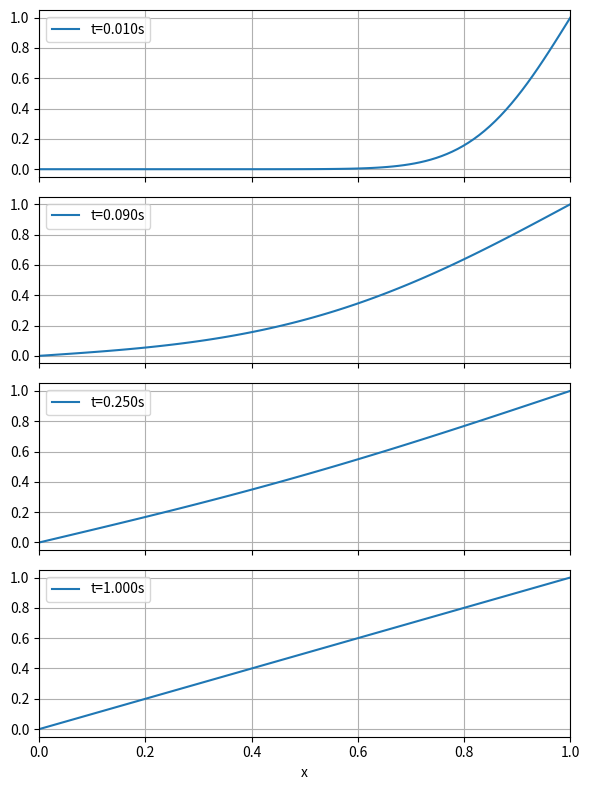
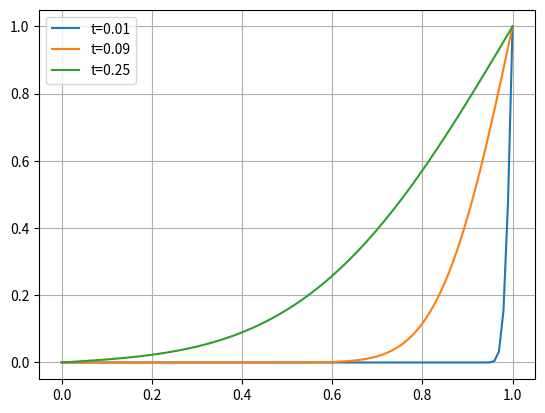

Source code (Python) for these figures, in order:
"""
Session 3 computational physics 05/11
"""

import numpy as np
import matplotlib.pyplot as plt
from scipy.interpolate import interp1d
from tqdm import tqdm


"""
Problem Sheet 7
"""


def ParabolicPDE(D, u_0, u_N, x_i, x_f, N_time, N_space, delta_t):
    """
    Solves the diffusion equation using explicit euler for time stepping and central 
    difference scheme for spatial derivatives.
    """
    h = (x_f - x_i) / (N_space - 1)
    d = D * delta_t / (h**2)

    u = np.zeros((N_time, N_space))
    #  fix boundaries for all time
    u[:, 0] = u_0
    u[:, -1] = u_N

    for n in range(N_time - 1):
        for i in range(1, N_space - 1):
            u[n+1, i] = (1-2*d) * u[n, i] + d * (u[n, i-1] + u[n, i+1])
    return u


def ps7problem4():

    def sol(x, t, N_terms=500):
        s = 0
        for n in range(1, N_terms + 1):
            s += ((-1)**n / n) * np.sin(n*np.pi*x) * \
                np.exp(-n**2 * np.pi**2 * t**2)
        return x + (2/np.pi) * s

    delta_t = 0.00001
    N_space = 100
    N_time = 100000

    u = ParabolicPDE(D=1., u_0=0, u_N=1,
                     x_i=0, x_f=1,
                     N_time=N_time, N_space=N_space,
                     delta_t=delta_t)

    x = np.linspace(0, 1, N_space)

    plot_times = [0.01, 0.09, 0.25, 1]
    indices = [int(t / delta_t) for t in plot_times]

    fig, ax = plt.subplots(len(plot_times), 1, figsize=(6, 8), sharex=True)

    for i, (t, n) in enumerate(zip(plot_times, indices)):
        ax[i].plot(x, u[n, :], label=f't={t:.3f}s')
        ax[i].set_xlim(0, 1)
        ax[i].legend()
        ax[i].grid()

    plt.xlabel('x')
    plt.tight_layout()
    plt.show()

    sol_001 = sol(x, 0.01)
    sol_009 = sol(x, 0.09)
    sol_025 = sol(x, 0.25)

    plt.plot(x, sol_001, label="t=0.01")
    plt.plot(x, sol_009, label="t=0.09")
    plt.plot(x, sol_025, label="t=0.25")
    plt.legend()
    plt.grid()
    plt.show()
    """
Problem Sheet 6
"""


def AM4_linear_coupled(f1, f2, f1_0, f2_0, t_0, t_f, delta_t=None, nsteps=None):
    # With AB3 predictor
    if nsteps is None:
        times = np.arange(t_0, t_f, delta_t)
        nsteps = len(times)
    elif delta_t is None:
        times = np.linspace(t_0, t_f, nsteps)
        delta_t = times[1] - times[0]
    else:
        raise ValueError("Please enter only one of timestep or nsteps")

    #  for the linear system
    A = np.array([[0, 1], [-1, 0]])
    u_n = np.array([f1_0, f2_0])

    # euler steps
    u_n1 = u_n + A @ u_n * delta_t
    u_n2 = u_n1 + A @ u_n1 * delta_t
    u_n3 = u_n2 + A @ u_n2 * delta_t

    u_n = [u_n, u_n1, u_n2, u_n3]
    for i in range(len(u_n) - 1, nsteps):
        u_pred = ((u_n[i]) + (delta_t/12) * (23 * (A @ u_n[i-3])
                                             # AB3 predictor
                                             - 16 * (A @ u_n[i-2]) + 5 * (A @ u_n[i-1])))

        u_next = (u_n[i] + (delta_t / 24.0) * (9.0 * (A @ u_pred)
                                               + 19.0 * (A @ u_n[i]) - 5.0 * (A @ u_n[i-1]) + 1.0 * (A @ u_n[i-2])))

        u_n.append(u_next)
    return u_n[-1][0], u_n[-1][1]  # returns u and v


def HOT4_linear_coupled(f1, f2, f1_0, f2_0, t_0, t_f, delta_t=None, nsteps=None):
    if nsteps is None:
        times = np.arange(t_0, t_f, delta_t)
    elif delta_t is None:
        times = np.linspace(t_0, t_f, nsteps)
        delta_t = times[1] - times[0]
    else:
        raise ValueError("Please enter only one of timestep or nsteps")

    #  for the linear system
    A = np.array([[0, 1], [-1, 0]])
    I = np.eye(2)
    u_n = np.array([f1_0, f2_0])

    f1_values = []
    f2_values = []
    for _ in times:
        u_n = (u_n + (A @ u_n * delta_t) + (0.5 * (A @ A) @ u_n * delta_t**2)
               + (1/6 * (A @ A @ A) @ u_n * delta_t**3)
               + (1/24 * (A @ A @ A @ A) @ u_n * delta_t**4))  # 4th order
        f1_values.append(u_n[0])
        f2_values.append(u_n[1])
    return f1_values, f2_values


def HOT2_linear_coupled(f1, f2, f1_0, f2_0, t_0, t_f, delta_t=None, nsteps=None):
    if nsteps is None:
        times = np.arange(t_0, t_f, delta_t)
    elif delta_t is None:
        times = np.linspace(t_0, t_f, nsteps)
        delta_t = times[1] - times[0]
    else:
        raise ValueError("Please enter only one of timestep or nsteps")

    #  for the linear system
    A = np.array([[0, 1], [-1, 0]])
    I = np.eye(2)
    u_n = np.array([f1_0, f2_0])

    f1_values = []
    f2_values = []
    for _ in times:
        u_n = u_n + (A @ u_n * delta_t) + (0.5 * (A @ A)
                                           @ u_n * delta_t**2)  # 2nd order
        f1_values.append(u_n[0])
        f2_values.append(u_n[1])
    return f1_values, f2_values


def RK2_linear_coupled(f1, f2, f1_0, f2_0, t_0, t_f, delta_t=None, nsteps=None, alpha=0.5):
    f1_i = f1_0
    f2_i = f2_0
    t = t_0
    if nsteps is None:
        times = np.arange(t_0, t_f, delta_t)
    elif delta_t is None:
        times = np.linspace(t_0, t_f, nsteps)
        delta_t = times[1] - times[0]
    else:
        raise ValueError("Please enter only one of timestep or nsteps")

    f1_values = []
    f2_values = []
    for t in times:
        f1_a = f1(t, f1_i, f2_i)
        f1_b = f1(t + (alpha * delta_t), f1_i + (f1_a * alpha * delta_t), f2_i)
        f2_a = f2(t, f1_i, f2_i)
        f2_b = f2(t + (alpha * delta_t), f1_i, f2_i + (f2_a * alpha * delta_t))

        f1_i = f1_i + 1/(2*alpha) * (f1_a + ((2*alpha) - 1) * f1_b) * delta_t
        f2_i = f2_i + 1/(2*alpha) * (f2_a + ((2*alpha) - 1) * f2_b) * delta_t
        f2_values.append(f2_i)
        f1_values.append(f1_i)

    return f1_values, f2_values


def linear_implicit_coupled_euler(f1, f2, f1_0, f2_0, t_0, t_f, delta_t=None, nsteps=None):
    """
    for the system d^2y/dx^2 = -y
    with a perfect step
    """
    if nsteps is None:
        times = np.arange(t_0, t_f, delta_t)
    elif delta_t is None:
        times = np.linspace(t_0, t_f, nsteps)
        delta_t = times[1] - times[0]
    else:
        raise ValueError("Please enter only one of timestep or nsteps")

    A = np.array([[0, 1], [-1, 0]])
    I = np.eye(2)
    G = np.linalg.inv(I - A * delta_t)
    u = np.array([f1_0, f2_0])

    f1_values = []
    f2_values = []
    for _ in times:
        u = G @ u
        f1_values.append(u[0])
        f2_values.append(u[1])
    return f1_values, f2_values


def impliciteuler_pc(f_prime, y_0, t_0, t_f, delta_t=None, nsteps=None):
    y_i = y_0
    t = t_0
    if nsteps is None:
        times = np.arange(t_0, t_f, delta_t)
    elif delta_t is None:
        times = np.linspace(t_0, t_f, nsteps)
        delta_t = times[1] - times[0]
    else:
        raise ValueError("Please enter only one of timestep or nsteps")

    y = []
    for t in times:
        f_a = f_prime(t, y_i)
        f_b = f_prime((t + delta_t), y_i + (f_a * delta_t))
        y_i = y_i + (f_b*delta_t)
        y.append(y_i)
    return y


def implicit_coupled_euler(f1, f2, f1_0, f2_0, t_0, t_f, delta_t=None, nsteps=None):
    f1_i = f1_0
    f2_i = f2_0
    t = t_0
    if nsteps is None:
        times = np.arange(t_0, t_f, delta_t)
    elif delta_t is None:
        times = np.linspace(t_0, t_f, nsteps)
        delta_t = times[1] - times[0]
    else:
        raise ValueError("Please enter only one of timestep or nsteps")

    f1_values = []
    f2_values = []
    for t in times:
        f1_b = f1_i/(1 + delta_t)
        f2_b = f2_i/(1 + delta_t)
        f1_i = f1_i + (f1(t + delta_t, f1_b, f2_b)*delta_t)
        f2_i = f2_i + (f2(t + delta_t, f1_b, f2_b)*delta_t)
        f1_values.append(f1_i)
        f2_values.append(f2_i)
    return f1_values, f2_values


def euler_solver(f_prime, y_0, t_0, t_f, delta_t=None, nsteps=None):
    y_i = y_0
    t = t_0
    if nsteps is None:
        times = np.arange(t_0, t_f, delta_t)
    elif delta_t is None:
        times = np.linspace(t_0, t_f, nsteps)
        delta_t = times[1] - times[0]
    else:
        raise ValueError("Please enter only one of timestep or nsteps")

    y = []
    for t in times:
        y_i = y_i + (f_prime(t, y_i)*delta_t)
        y.append(y_i)
    return y


def coupled_euler_solver(f1, f2, f1_0, f2_0, t_0, t_f, delta_t=None, nsteps=None):
    f1_i = f1_0
    f2_i = f2_0
    t = t_0
    if nsteps is None:
        times = np.arange(t_0, t_f, delta_t)
    elif delta_t is None:
        times = np.linspace(t_0, t_f, nsteps)
        delta_t = times[1] - times[0]
    else:
        raise ValueError("Please enter only one of timestep or nsteps")

    f1_values = []
    f2_values = []
    for t in times:
        # f1_i_prime = f1_i + (f1(t, f1_i, f2_i)*delta_t)
        # f2_i_prime = f2_i + (f2(t, f1_i, f2_i)*delta_t)
        # perfect step for euler method
        f1_i_prime = f1_i * np.cos(delta_t) + f2_i * np.sin(delta_t)
        f2_i_prime = -f1_i * np.sin(delta_t) + f2_i * np.cos(delta_t)

        f1_values.append(f1_i_prime)
        f2_values.append(f2_i_prime)
        f1_i = f1_i_prime
        f2_i = f2_i_prime

    return f1_values, f2_values


def RK4(f_prime, y_0, t_0, t_f, delta_t=None, nsteps=None):
    y_i = y_0
    t = t_0
    if nsteps is None:
        times = np.arange(t_0, t_f, delta_t)
    elif delta_t is None:
        times = np.linspace(t_0, t_f, nsteps)
        delta_t = times[1] - times[0]
    else:
        raise ValueError("Please enter only one of timestep or nsteps")

    y = []
    for t in times:
        k1 = f_prime(t, y_i)
        k2 = f_prime(t + delta_t/2, y_i + (k1 * delta_t/2))
        k3 = f_prime(t + delta_t/2, y_i + (k2 * delta_t/2))
        k4 = f_prime(t + delta_t, y_i + (k3 * delta_t))

        y_i = y_i + delta_t * (k1 + 2*k2 + 2*k3 + k4) / 6
        y.append(y_i)
    return y


def coupled_RK4_solver(f1, f2, f1_0, f2_0, t_0, t_f, delta_t=None, nsteps=None):
    f1_i = f1_0
    f2_i = f2_0
    t = t_0
    if nsteps is None:
        times = np.arange(t_0, t_f, delta_t)
    elif delta_t is None:
        times = np.linspace(t_0, t_f, nsteps)
        delta_t = times[1] - times[0]
    else:
        raise ValueError("Please enter only one of timestep or nsteps")

    f1_values = []
    f2_values = []
    for t in times:
        k1_f1 = f1(t, f1_i, f2_i)
        k2_f1 = f1(t + delta_t/2, f1_i + (k1_f1 * delta_t/2), f2_i)
        k3_f1 = f1(t + delta_t/2, f1_i + (k2_f1 * delta_t/2), f2_i)
        k4_f1 = f1(t + delta_t, f1_i + (k3_f1 * delta_t), f2_i)

        k1_f2 = f2(t, f1_i, f2_i)
        k2_f2 = f2(t + delta_t/2, f1_i, f2_i + (k1_f2 * delta_t/2))
        k3_f2 = f2(t + delta_t/2, f1_i, f2_i + (k2_f2 * delta_t/2))
        k4_f2 = f2(t + delta_t, f1_i, f2_i + (k3_f2 * delta_t))

        f2_i = f2_i + delta_t * (k1_f2 + 2*k2_f2 + 2*k3_f2 + k4_f2) / 6
        f2_values.append(f2_i)
        f1_i = f1_i + delta_t * (k1_f1 + 2*k2_f1 + 2*k3_f1 + k4_f1) / 6
        f1_values.append(f1_i)

    return f1_values, f2_values


def problem2c():
    def du(t, u, v):
        return v

    def dv(t, u, v):
        return -u

    stepsizes = np.linspace(0.0000001, 0.1, 5)
    fig, axes = plt.subplots(1, 2, figsize=(12, 5), sharey=True)

    for stepsize in stepsizes:
        t = np.arange(0, 1, stepsize)
        u, v = coupled_euler_solver(
            du, dv, f1_0=0, f2_0=1, t_0=0, t_f=1, delta_t=stepsize)
        axes[0].plot(t, u, label=f"Δt={stepsize}")
    axes[0].plot(t, np.sin(t), 'k--', label='Analytic (sin t)')
    axes[0].set_title("Explicit Euler")
    axes[0].set_xlabel("t")
    axes[0].set_ylabel("y(t)")
    axes[0].legend()
    axes[0].grid(True)

    for stepsize in stepsizes:
        t = np.arange(0, 1, stepsize)
        u, v = linear_implicit_coupled_euler(
            du, dv, f1_0=0, f2_0=1, t_0=0, t_f=1, delta_t=stepsize)
        axes[1].plot(t, u, label=f"Δt={stepsize}")
    axes[1].plot(t, np.sin(t), 'k--', label='Analytic (sin t)')
    axes[1].set_title("Implicit Euler (Iterative)")
    axes[1].set_xlabel("t")
    axes[1].legend()
    axes[1].grid(True)


plt.tight_layout()
plt.show()


def problem2d():
    def du(t, u, v):
        return v

    def dv(t, u, v):
        return -u

    sizes = np.logspace(-7, -5, 10)
    errors = []
    for stepsize in sizes:
        u, v = AM4_linear_coupled(
            du, dv, f1_0=0, f2_0=1, t_0=0, t_f=1, delta_t=stepsize)
        t = np.arange(0, 1, stepsize)
        # plt.plot(t, u, label='HOT2')
        # plt.plot(t, np.sin(t), 'k--', label='Analytic (sin t)')
        # plt.xlabel("t")
        # plt.ylabel("y(t)")
        # plt.title("Higher Order Taylor Method")
        # plt.legend()
        # plt.grid()
        # plt.show()

        error = np.abs(np.array(u) - np.sin(t))
        errors.append(np.max(error))

    plt.scatter(sizes, errors)
    plt.yscale('log')
    plt.xlabel("t")
    plt.ylabel("Absolute Error")
    plt.title("Absolute Error in HOT4 Method")
    plt.grid()
    plt.show()


def problem3():
    def bisection(f, xlow, xhigh, max_err=1e-5, max_iter=100):
        for _ in range(max_iter):
            x_mid = (xlow + xhigh) / 2
            fx_mid = f(x_mid)
            if np.abs(fx_mid) < max_err:
                return x_mid
            elif fx_mid > 0:
                xhigh = x_mid
            else:
                xlow = x_mid
        return x_mid

    def shooting(f1, f2, f_0, t_0, f_N, t_N, initial_guesses, nsteps, max_error=1e-2):
        iterations = 0
        guesses = initial_guesses
        found = False
        true_fprime = 0

        f_N_est, _ = coupled_euler_solver(
            f1, f2, f_0, guesses[0], t_0, t_N, nsteps=nsteps)
        error = f_N_est[-1] - f_N
        errors = [error]

        pbar = tqdm(desc="Finding root", unit=" iteration")
        while not found:
            f_N_est, _ = coupled_euler_solver(
                f1, f2, f_0, guesses[-1], t_0, t_N, nsteps=nsteps)
            error = f_N_est[-1] - f_N

            if np.abs(error) < max_error:
                true_fprime = guesses[-1]
                # print(error)
                found = True
                pbar.set_description("Root FOUND!")
                break

            errors.append(error)

            # sort guesses
            guesses, errors = zip(*sorted(zip(guesses, errors)))
            guesses, errors = list(guesses), list(errors)
            error_interp = interp1d(guesses, errors, kind='linear')

            #  find roots of errors that corresponds to a guess
            if errors[-1] * errors[0] > 0:
                raise ValueError(
                    "No sign change detected — cannot perform bisection.")

            root = bisection(error_interp, guesses[0], guesses[-1])
            iterations += 1
            pbar.update(1)
            guesses.append(root)

        pbar.close()
        print(true_fprime)
        sol, _ = coupled_euler_solver(
            f1, f2, f_0, true_fprime, t_0, t_N, nsteps=nsteps)
        return sol, iterations

    def matrix_method(dv, u_0, u_N, t_0, t_N, nsteps, u_guess=None, iterations=100):
        # here, du is not needed
        if u_guess is None:
            u_guess = np.zeros(nsteps - 1)  # a filler if dv only depends on t

        def inv_A(N):  # represents the inverse of the second derivative matrix
            Ai = np.zeros((N-1, N-1))
            for i in range(N-1):
                Ai[i][0] = 1 + i - N
                Ai[0][i] = Ai[i][0]
                for j in range(1, i+1):
                    Ai[i][j] = (j+1) * Ai[i][0]
                    Ai[j][i] = Ai[i][j]
            return Ai / N

        delta_t = (t_N - t_0)/nsteps
        # iniialize arrays of t, u, v
        t_n = np.linspace(t_0, t_N, nsteps - 1)
        u_n = u_guess
        v_n = np.zeros(nsteps - 1)
        # construct b
        b = np.zeros(nsteps - 1)

        for _ in range(iterations):
            for i in range(nsteps - 1):
                f_i = dv(t_n[i], u_n[i], v_n[i])
                b[i] = f_i * delta_t**2
            b[0] -= u_0
            b[-1] -= u_N

            u_n = inv_A(nsteps).dot(b)
        return u_n

    def x_analytic(t):
        return (t**3)/6 + (t/3)

    def problem3c():
        def x_2prime(t, y):
            return t

        nsteps = 100
        x_prime = euler_solver(x_2prime, y_0=1/3, t_0=0, t_f=1, nsteps=nsteps)

        t = np.linspace(0, 1, nsteps)
        x_interp = interp1d(t, x_prime, kind='linear')

        def x_prime_f(t, y):
            return x_interp(t)

        x = euler_solver(x_prime_f, y_0=0, t_0=0, t_f=1, nsteps=nsteps)

        plt.plot(t, x, label='euler method')
        plt.plot(t, x_analytic(t), label='analytic solution')
        plt.xlabel("t")
        plt.ylabel("x")
        plt.legend()
        plt.grid()
        plt.show()

    def du(t, u, v):
        return v

    def dv(t, u, v):
        return t

    def gen_steps(n):
        steps = [10]
        for i in range(1, n+1):
            steps.append(steps[i-1] * 2)
        return steps

    matrix_errors = []
    shooting_errors = []
    eps = 1e-12

    steps = gen_steps(8)
    print(steps)
    for step in steps:
        t = np.linspace(0, 1, step - 1)
        analytic_points = x_analytic(t)
        u_n = matrix_method(dv, u_0=0, u_N=1/2, t_0=0, t_N=1, nsteps=step)
        relative_error_matrix = np.abs(
            u_n - analytic_points) / (np.abs(analytic_points) + eps)
        solution, _ = shooting(du, dv, f_0=0, f_N=1/2, t_0=0,
                               t_N=1, initial_guesses=[0, 1], nsteps=step-1)
        relative_error_shooting = np.abs(
            np.array(solution) - analytic_points) / (np.abs(x_analytic(t)) + eps)
        matrix_errors.append(np.max(relative_error_matrix))
        shooting_errors.append(np.max(relative_error_shooting))

        # plt.plot(t, u_n, label='matrix method')
        # plt.plot(t, solution, label='shooting method')
        # plt.plot(t, analytic_points, label='analytic solution')
        # plt.xlabel("t")
        # plt.ylabel("x")
        # plt.legend()
        # plt.grid()
        # plt.show()

    plt.plot(steps, shooting_errors, label='shooting method')
    plt.plot(steps, matrix_errors, label='matrix method')
    plt.yscale('log')
    plt.xlabel("number of steps")
    plt.ylabel("relative error")
    plt.legend()
    plt.grid()
    plt.show()

    def f1(t, x, v):
        return v

    def f2(t, x, v):
        return 3*x - 0.5 * t**3

    u_guess = [t_i/2 for t_i in np.linspace(0, 1, 100)]
    solution = matrix_method(f2, u_0=0, u_N=0.5, t_0=0,
                             t_N=1, nsteps=100, u_guess=u_guess)
    t = np.linspace(0, 1, 99)
    plt.plot(t, solution, label='matrix method')
    plt.plot(t, x_analytic(t), label='analytic solution')
    plt.xlabel("t")
    plt.ylabel("x")
    plt.legend()
    plt.grid()
    plt.show()

    # def f(t, y):
    #     return np.cos(y)

    # y_0 = 0
    # t_0 = 0
    # t_f = 10
    # delta_t = 1e-5
    # y = euler_solver(f, y_0, t_0, t_f, delta_t)
    # t = np.arange(t_0, t_f, delta_t)

    # plt.plot(t,y)
    # plt.grid()
    # plt.show()


if __name__ == '__main__':
    ps7problem4()
